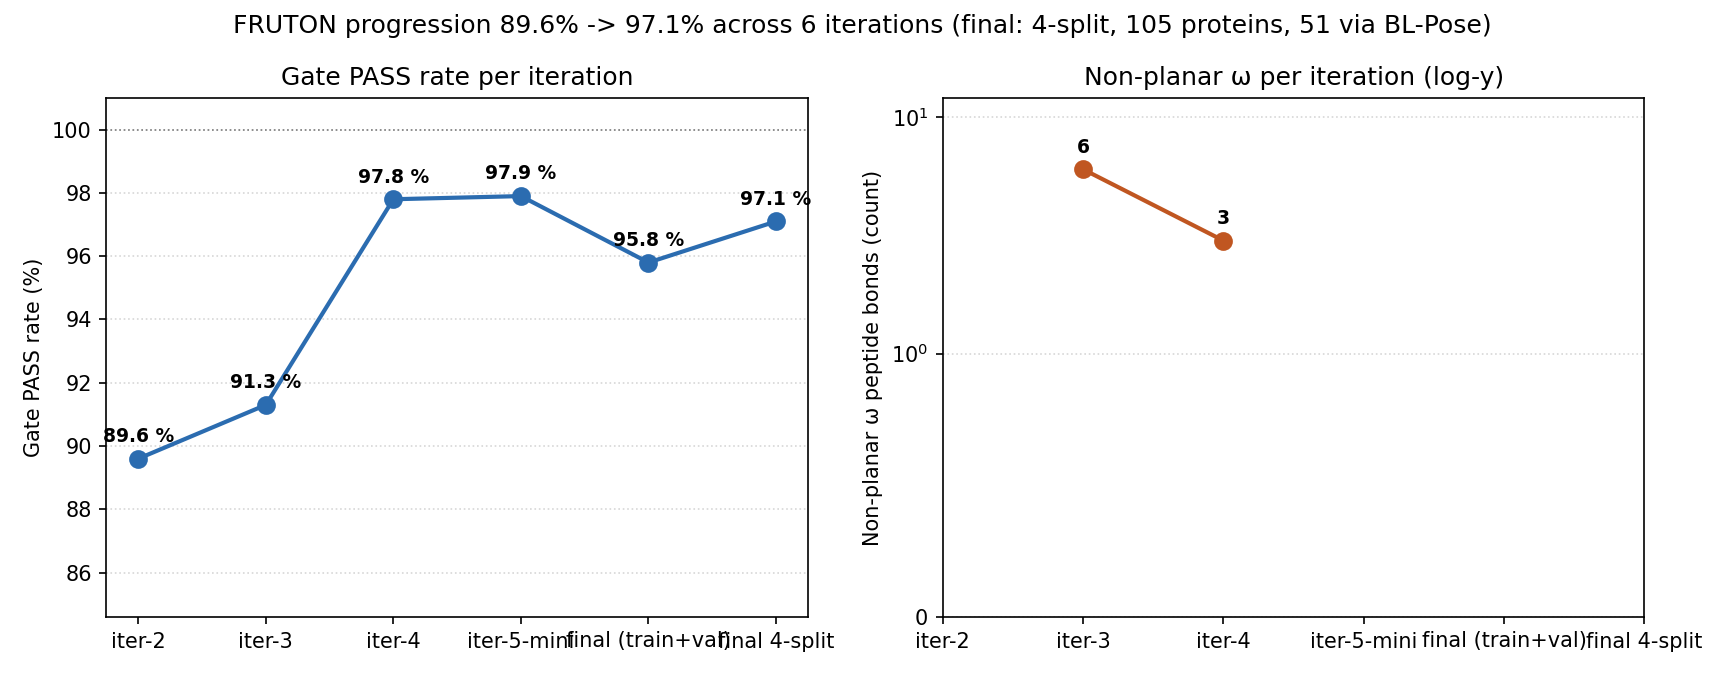

Data behind this chart, as committed beside it:
iter_label, n_pdbs, gate_pass_pct, n_omega_non_planar, notes
iter-2, 48, 89.6, , 43/48 from docs/reviewer_evidence_202608…
iter-3, 46, 91.3, 6, bench_20260823_1513; bench_output/jctc_r…
iter-4, 46, 97.8, 3, bench_20260823_1620; bench_output/jctc_r…
iter-5-mini, 48, 97.9, , 47/48 combined; 431f870 finalize log; on…
final (train+val), 48, 95.8, , commit b73576d finalize: train 100% (22/…
final 4-split, 105, 97.1, , commit 09facc5 grand total: train 100% (…
